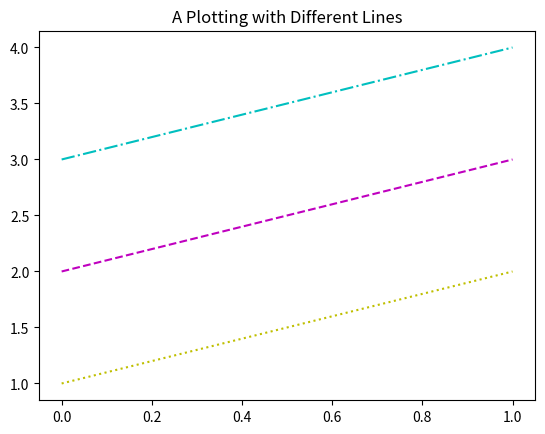

The matplotlib source for this figure:


import matplotlib.pyplot as plt
import numpy as np
y = np.arange(1,3)
plt.title("A Plotting with Different Lines")
plt.plot(y,   ':',  color='y'  ) # yellow
plt.plot(y+1, '--', color='m') # magenta
plt.plot(y+2, '-.', color='c') # cyan
plt.show()
